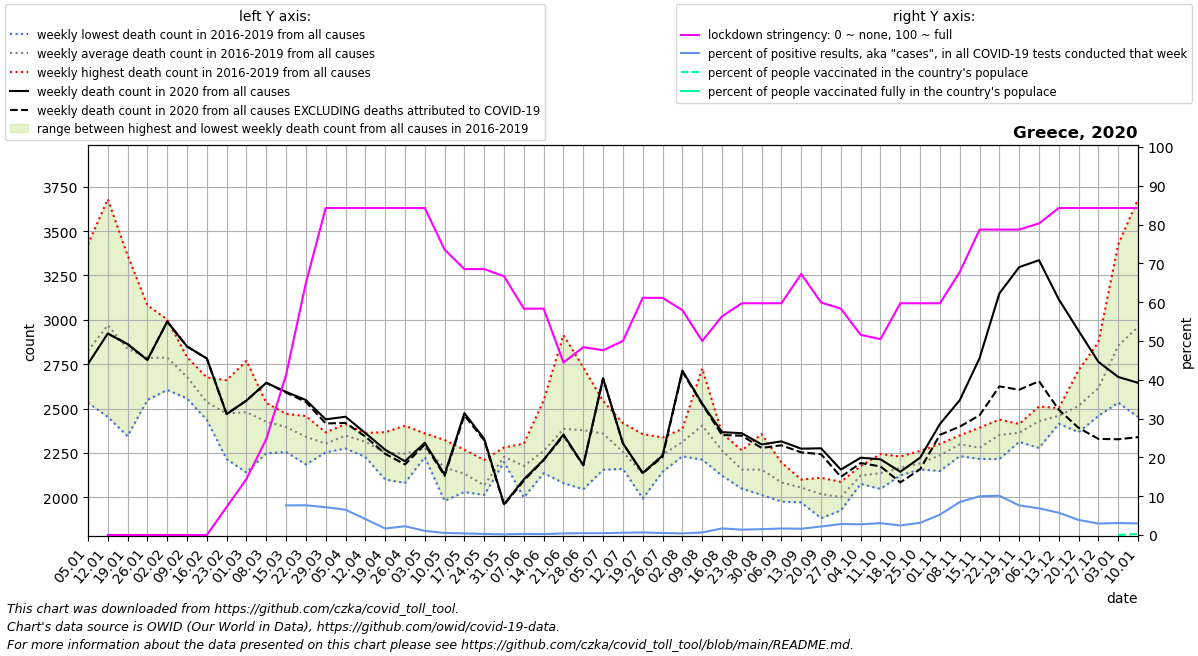

The file beside this chart, header and first rows:
date, location, time_unit, time, deaths_2010_all_ages, deaths_2011_all_ages, deaths_2012_all_ages, deaths_2013_all_ages, deaths_2014_all_ages, deaths_2015_all_ages, deaths_2016_all_ages, deaths_2017_all_ages, deaths_2018_all_ages, deaths_2019_all_ages, deaths_2020_all_ages, deaths_2021_all_ages, new_deaths, new_cases_smoothed, new_tests_smoothed, stringency_index, people_vaccinated, people_fully_vaccinated, population, positive_test_percent
2020-01-05, Greece, weekly, 1, , , , , , , 2637, 3425, 2533, 2706, 2751, 2645, , , , , , , , 
2020-01-12, Greece, weekly, 2, , , , , , , 2638, 3680, 2453, 3105, 2923, 2488, 0.0, , , 0.0, , , 10370747, 
2020-01-19, Greece, weekly, 3, , , , , , , 2601, 3364, 2345, 3039, 2863, 2648, 0.0, , , 0.0, , , 10370747, 
2020-01-26, Greece, weekly, 4, , , , , , , 2652, 3082, 2548, 2860, 2774, 2621, 0.0, , , 0.0, , , , 
2020-02-02, Greece, weekly, 5, , , , , , , 2649, 3002, 2605, 2893, 2990, 2493, 0.0, , , 0.0, , , , 
2020-02-09, Greece, weekly, 6, , , , , , , 2594, 2790, 2557, 2772, 2850, 2463, 0.0, , , 0.0, , , , 
2020-02-16, Greece, weekly, 7, , , , , , , 2436, 2675, 2469, 2563, 2782, 2529, 0.0, , , 0.0, , , 10370747, 
2020-02-23, Greece, weekly, 8, , , , , , , 2215, 2523, 2493, 2660, 2469, 2667, 0.0, , , 7.221, , , , 
2020-03-01, Greece, weekly, 9, , , , , , , 2139, 2399, 2610, 2769, 2545, 2724, 0.0, , , 14.44, , , 10370747, 
2020-03-08, Greece, weekly, 10, , , , , , , 2248, 2405, 2532, 2519, 2645, 2655, 0.0, 4.061, , 24.73, , , 10370747, 
2020-03-15, Greece, weekly, 11, , , , , , , 2255, 2444, 2415, 2470, 2594, 2783, 4.0, 18.18, 238.2, 41.27, , , 10370747, 7.635
2020-03-22, Greece, weekly, 12, , , , , , , 2185, 2458, 2330, 2391, 2548, 2758, 11.0, 42.73, 557.6, 64.95, , , 10370747, 7.664
2020-03-29, Greece, weekly, 13, , , , , , , 2259, 2253, 2365, 2332, 2439, 2929, 23.0, 55.73, 777.9, 84.26, , , 10370747, 7.165
2020-04-05, Greece, weekly, 14, , , , , , , 2275, 2363, 2341, 2413, 2454, 2898, 35.0, 75.73, 1162, 84.26, , , 10370747, 6.52
2020-04-12, Greece, weekly, 15, , , , , , , 2227, 2363, 2349, 2312, 2362, 2968, 20.0, 80.65, 1956, 84.26, , , 10370747, 4.122
2020-04-19, Greece, weekly, 16, , , , , , , 2100, 2367, 2319, 2220, 2268, 2665, 23.0, 37.16, 2212, 84.26, , , 10370747, 1.68
2020-04-26, Greece, weekly, 17, , , , , , , 2081, 2325, 2175, 2403, 2203, 2804, 18.0, 32.9, 1449, 84.26, , , 10370747, 2.271
2020-05-03, Greece, weekly, 18, , , , , , , 2246, 2265, 2226, 2360, 2307, 2937, 10.0, 22.35, 2095, 84.26, , , 10370747, 1.066
2020-05-10, Greece, weekly, 19, , , , , , , 2209, 2159, 1980, 2323, 2128, 2436, 7.0, 12.39, 2333, 73.54, , , 10370747, 0.5309
2020-05-17, Greece, weekly, 20, , , , , , , 2121, 2030, 2112, 2268, 2474, 2500, 12.0, 14.92, 3595, 68.52, , , 10370747, 0.415
2020-05-24, Greece, weekly, 21, , , , , , , 2027, 2013, 2021, 2210, 2329, 2585, 8.0, 11.08, 4033, 68.52, , , 10370747, 0.2748
2020-05-31, Greece, weekly, 22, , , , , , , 2199, 2212, 2223, 2281, 1961, 2316, 4.0, 6.428, 3680, 66.67, , , 10370747, 0.1747
2020-06-07, Greece, weekly, 23, , , , , , , 1999, 2121, 2302, 2285, 2101, 2393, 7.0, 11.94, 4091, 58.33, , , 10370747, 0.2918
2020-06-14, Greece, weekly, 24, , , , , , , 2175, 2136, 2188, 2546, 2211, 2313, 1.0, 14.25, 5887, 58.33, , , 10370747, 0.242
2020-06-21, Greece, weekly, 25, , , , , , , 2914, 2170, 2080, 2376, 2354, 2959, 7.0, 17.69, 4312, 44.44, , , 10370747, 0.4103
2020-06-28, Greece, weekly, 26, , , , , , , 2318, 2732, 2045, 2419, 2181, 3154, 1.0, 17.02, 3593, 48.41, , , 10370747, 0.4737
2020-07-05, Greece, weekly, 27, , , , , , , 2155, 2542, 2361, 2377, 2671, 2702, 1.0, 18.37, 3862, 47.62, , , 10370747, 0.4756
2020-07-12, Greece, weekly, 28, , , , , , , 2186, 2418, 2160, 2258, 2304, 2699, 1.0, 31.57, 5305, 50.0, , , 10370747, 0.5951
2020-07-19, Greece, weekly, 29, , , , , , , 1993, 2090, 2356, 2097, 2137, 2449, 1.0, 35.92, 5439, 61.11, , , 10370747, 0.6604
2020-07-26, Greece, weekly, 30, , , , , , , 2285, 2143, 2195, 2337, 2235, 2825, 8.0, 25.08, 4840, 61.11, , , 10370747, 0.5183
2020-08-02, Greece, weekly, 31, , , , , , , 2324, 2307, 2231, 2386, 2714, 3885, 6.0, 45.47, 11006, 57.94, , , 10370747, 0.4131
2020-08-09, Greece, weekly, 32, , , , , , , 2212, 2726, 2288, 2391, 2528, 2950, 4.0, 102.7, 15531, 50.0, , , 10370747, 0.6613
2020-08-16, Greece, weekly, 33, , , , , , , 2122, 2288, 2285, 2361, 2367, 2668, 16.0, 179.8, 10571, 56.35, , , 10370747, 1.701
2020-08-23, Greece, weekly, 34, , , , , , , 2049, 2052, 2260, 2264, 2361, 2777, 14.0, 218, 15673, 59.72, , , 10370747, 1.391
2020-08-30, Greece, weekly, 35, , , , , , , 2013, 2076, 2178, 2356, 2298, 2564, 20.0, 219.2, 14479, 59.72, , , 10370747, 1.514
2020-09-06, Greece, weekly, 36, , , , , , , 2041, 1976, 2196, 2122, 2315, 2517, 22.0, 213.7, 12726, 59.72, , , 10370747, 1.679
2020-09-13, Greece, weekly, 37, , , , , , , 1971, 2100, 2063, 2084, 2274, 2717, 21.0, 210.8, 12986, 67.26, , , 10370747, 1.624
2020-09-20, Greece, weekly, 38, , , , , , , 1882, 1980, 2100, 2110, 2276, 2440, 33.0, 273.7, 12509, 59.92, , , 10370747, 2.188
2020-09-27, Greece, weekly, 39, , , , , , , 1972, 1926, 2022, 2087, 2156, 2438, 41.0, 317.8, 11202, 58.33, , , 10370747, 2.837
2020-10-04, Greece, weekly, 40, , , , , , , 2081, 2076, 2176, 2158, 2223, 2454, 30.0, 325.9, 11778, 51.58, , , 10370747, 2.767
2020-10-11, Greece, weekly, 41, , , , , , , 2047, 2185, 2244, 2070, 2214, 2486, 40.0, 351.6, 11497, 50.46, , , 10370747, 3.058
2020-10-18, Greece, weekly, 42, , , , , , , 2142, 2230, 2164, 2123, 2144, 2507, 60.0, 381.4, 15448, 59.72, , , 10370747, 2.469
2020-10-25, Greece, weekly, 43, , , , , , , 2177, 2157, 2261, 2170, 2223, 2722, 65.0, 607.1, 19243, 59.72, , , 10370747, 3.155
2020-11-01, Greece, weekly, 44, , , , , , , 2148, 2214, 2301, 2283, 2413, , 61.0, 1098, 20903, 59.72, , , 10370747, 5.251
2020-11-08, Greece, weekly, 45, , , , , , , 2349, 2310, 2232, 2303, 2547, , 149.0, 1946, 22899, 67.79, , , 10370747, 8.498
2020-11-15, Greece, weekly, 46, , , , , , , 2244, 2266, 2392, 2216, 2784, , 322.0, 2415, 24167, 78.7, , , 10370747, 9.992
2020-11-22, Greece, weekly, 47, , , , , , , 2431, 2319, 2438, 2216, 3149, , 524.0, 2591, 25599, 78.7, , , 10370747, 10.12
2020-11-29, Greece, weekly, 48, , , , , , , 2413, 2336, 2312, 2395, 3297, , 691.0, 2066, 27081, 78.7, , , 10370747, 7.627
2020-12-06, Greece, weekly, 49, , , , , , , 2475, 2278, 2451, 2512, 3336, , 682.0, 1712, 24873, 80.29, , , 10370747, 6.882
2020-12-13, Greece, weekly, 50, , , , , , , 2414, 2455, 2503, 2463, 3115, , 622.0, 1421, 24768, 84.26, , , 10370747, 5.735
2020-12-20, Greece, weekly, 51, , , , , , , 2716, 2367, 2535, 2445, 2938, , 547.0, 1065, 27418, 84.26, , , 10370747, 3.885
2020-12-27, Greece, weekly, 52, , , , , , , 2875, 2496, 2632, 2459, 2763, , 434.0, 777.5, 26335, 84.26, , , 10370747, 2.952
2021-01-03, Greece, weekly, 53, , , , , , , 3425, 2533, 2706, 2751, 2678, , 351.0, 650.6, 21066, 84.26, 2172, , 10370747, 3.089
2021-01-10, Greece, weekly, 1, , , , , , 2637, 3680, 2453, 3105, 2923, 2645, , 306.0, 624.9, 20937, 84.26, 27766, , 10370747, 2.984
